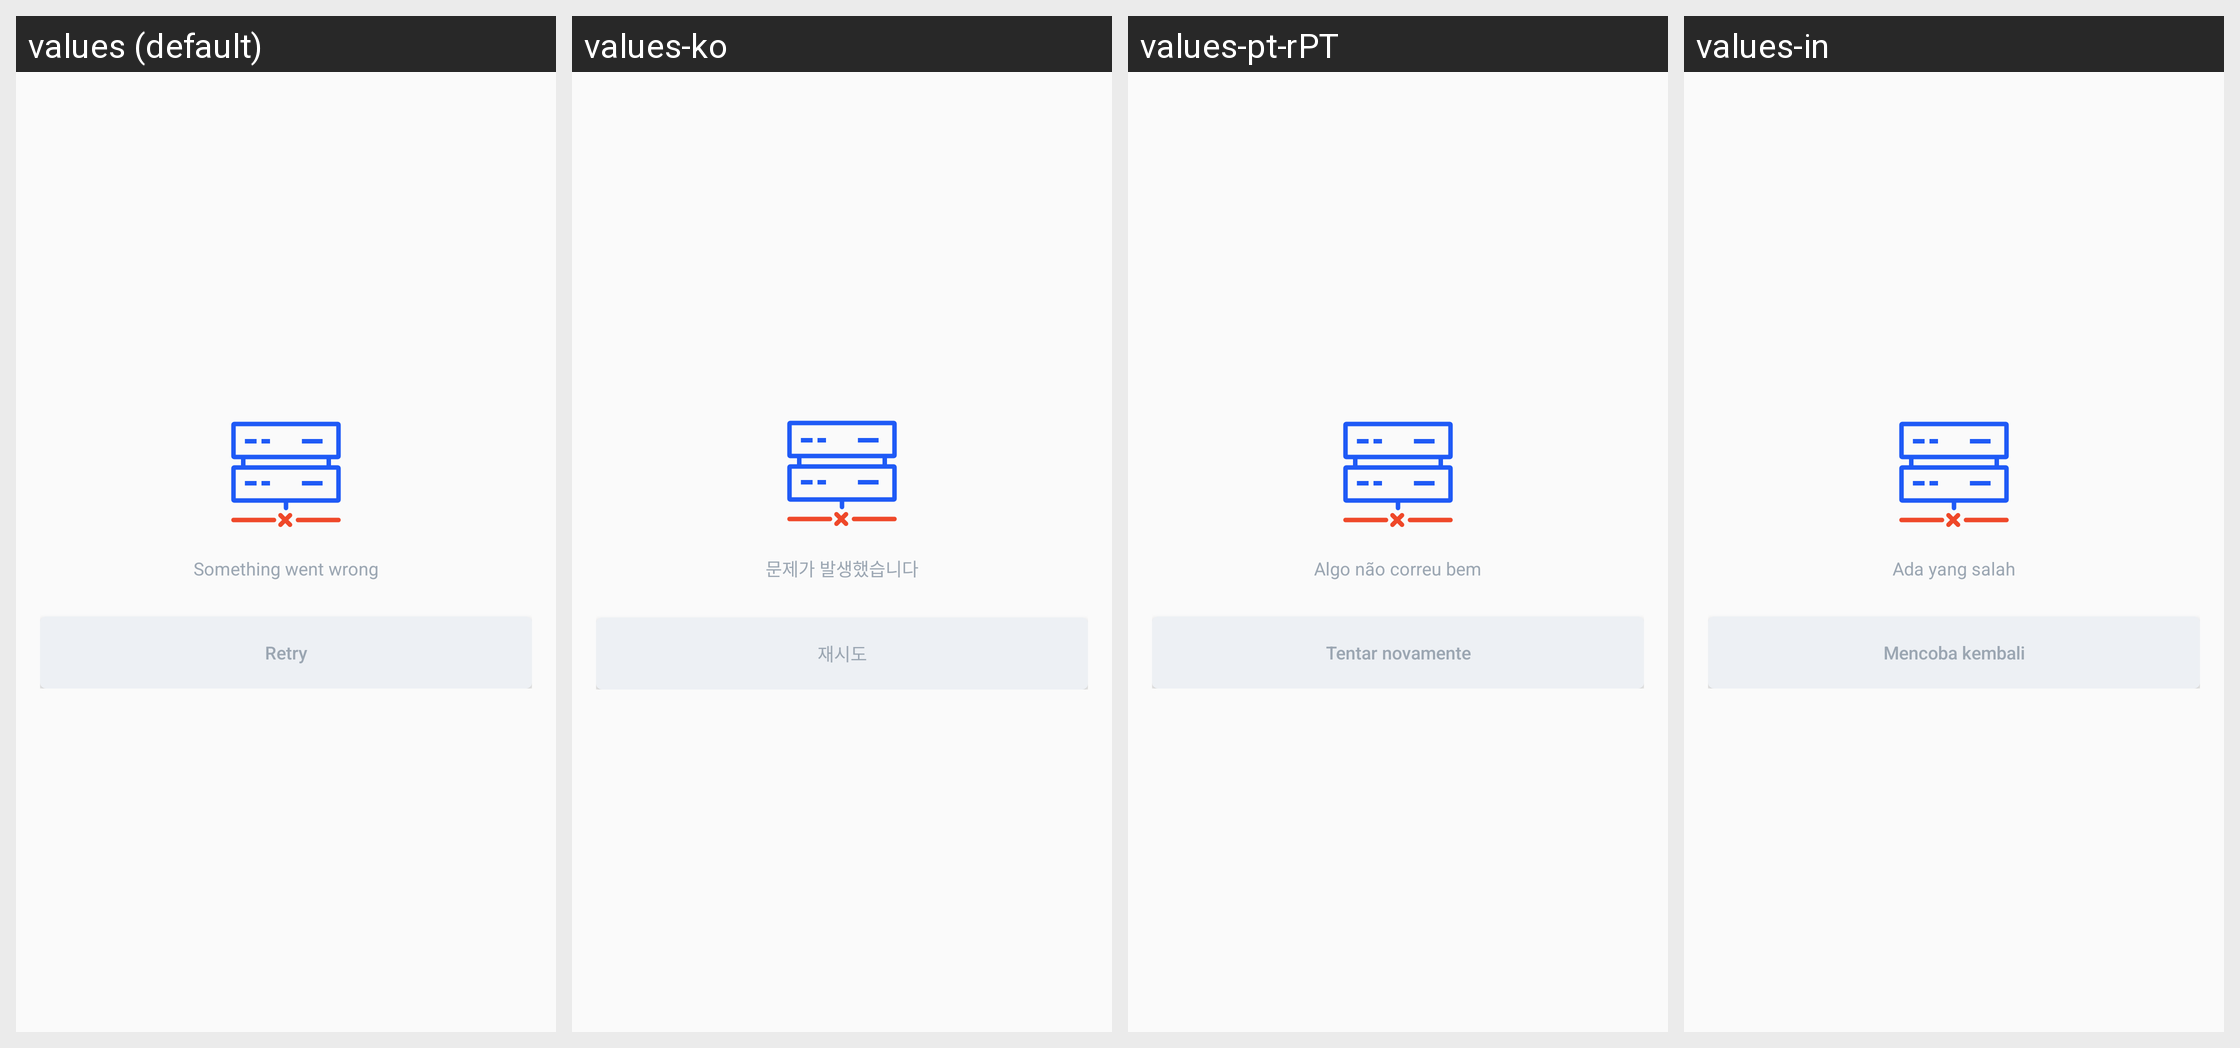

Strings drawn on this Android screen and how each of the app's shown locales translates them:
Android screen res/layout/content_global_server_error_layout.xml rendered under 4 locales, left to right: values (default), values-ko, values-pt-rPT, values-in. Device: Nexus 5 (rendered at 1080×1920; each locale shown at half size, 540×960, under a caption strip naming it); theme AppTheme.
Other locales in the repository, not shown: values-de, values-es, values-fr, values-hi, values-hi-rIN, values-id, values-it, values-ja, values-nl, values-nl-rNL, values-pl, values-pt, values-pt-rBR, values-ru, values-tr, values-zh, values-zh-rCN.
Strings drawn on this screen, with the default value and each locale's value (text and hints the layout hard-codes, and strings that could not be matched under every locale, appear in the picture but are not listed):

common_server_error
  values: Something went wrong
  values-ko: 문제가 발생했습니다
  values-pt-rPT: Algo não correu bem
  values-in: Ada yang salah

no_internet_retry
  values: Retry
  values-ko: 재시도
  values-pt-rPT: Tentar novamente
  values-in: Mencoba kembali
